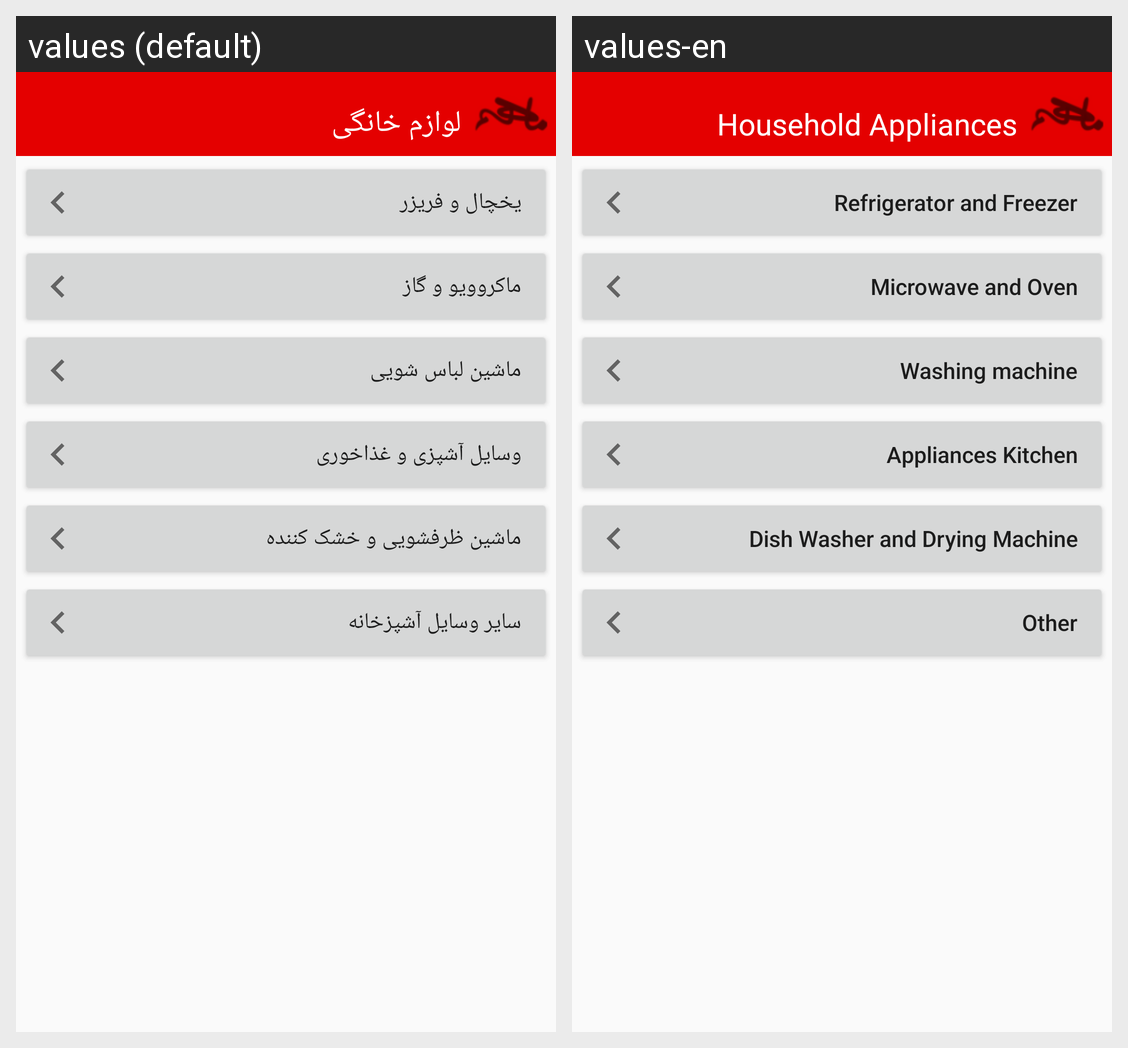

This grid shows one Android layout under two languages. Give, for every string resource on the screen, its name, the default text and each shown locale's text.
Android screen res/layout/activity_home__kitchen.xml rendered under 2 locales, left to right: values (default), values-en. Device: Nexus 5 (rendered at 1080×1920; each locale shown at half size, 540×960, under a caption strip naming it); theme AppTheme.
Strings drawn on this screen, with the default value and each locale's value (text and hints the layout hard-codes, and strings that could not be matched under every locale, appear in the picture but are not listed):

home_title
  values: لوازم خانگی
  values-en: Household Appliances

freezer
  values: یخچال و فریزر
  values-en: Refrigerator and Freezer

gas
  values: ماکروویو و گاز
  values-en: Microwave and Oven

wash_cloth
  values: ماشین لباس شویی
  values-en: Washing machine

food
  values: وسایل آشپزی و غذاخوری
  values-en: Appliances Kitchen

wash_dish
  values: ماشین ظرفشویی و خشک کننده
  values-en: Dish Washer and Drying Machine

other_kitchen
  values: سایر وسایل آشپزخانه
  values-en: Other
